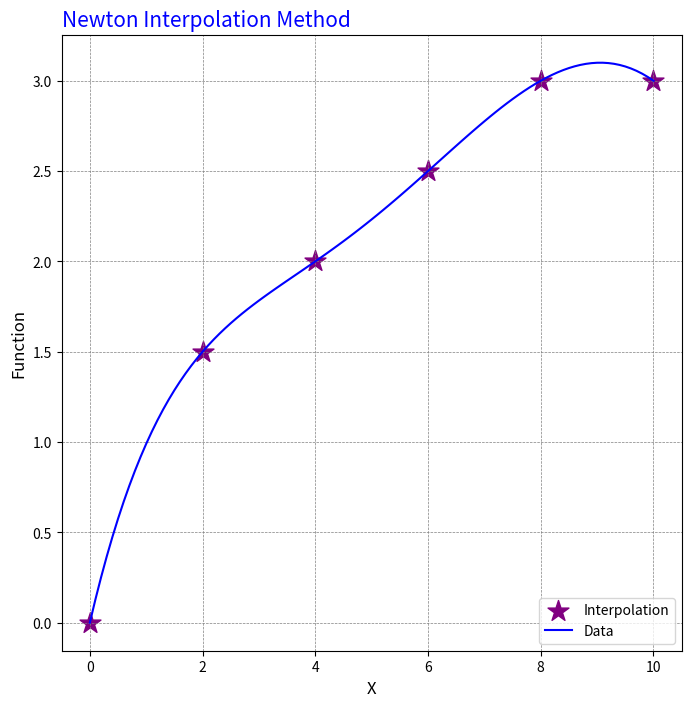

Write Python code to recreate this figure.
'''
Interpolation and Curve Fitting
Newton Interpolation Method 
language: Python

[redacted]
[redacted]

'''
import numpy as np
import matplotlib.pyplot as plt
from matplotlib.pyplot import *

#Entering X and Y values
x =np.array([0, 2, 4, 6, 8, 10], float)
y = np.array([0, 1.5, 2, 2.5, 3, 3], float) 
n = len(x)
p = np.zeros([n, n+1])


def newton_interpol(z):
  f_list = []
  for m in z:
   
    for i in range(n):
      p[i, 0] = x[i]
      p[i, 1] = y[i]

    for i in range(2, n+1): 
      for j in range(n+1-i):
        p[j,i] = ( p[j+1, i-1] - p[j, i-1] ) / ( x[j+i-1] - x[j] )
        
    np.set_printoptions(suppress=True)

    #Coefficients
    b = p[0][1:]  

    lst = [] 

    t = 1
    for i in range(len(x)):
      t *= (m-x[i]) 
      lst.append(t)

    f = b[0]
    for k in range(1,len(b)):
      f += b[k] * lst[k-1] 
    f_list.append(f)
  return f_list

#Enter the point at which you want to calculate	
z = [2.25]
print("The value of polynomial: ", newton_interpol(z))


#Plot 
step = 0.1
x_list = np.arange(x[0], x[-1]+0.1, step).tolist()
y_list = newton_interpol(x_list)
fig = figure(figsize=(8, 8), dpi=75)
font1 = {'color':'blue','size':15}
plt.scatter(x,y, marker='*', c='purple', s=250)
plt.plot(x_list, y_list, 'b-')
plt.xlabel('X', fontsize=12)
plt.ylabel('Function', fontsize=12)
plt.title('Newton Interpolation Method', fontdict=font1, loc='left')
plt.grid(color = 'gray', linestyle = '--', linewidth = 0.5)
plt.legend(['Interpolation', 'Data'], loc ="lower right")
plt.show()